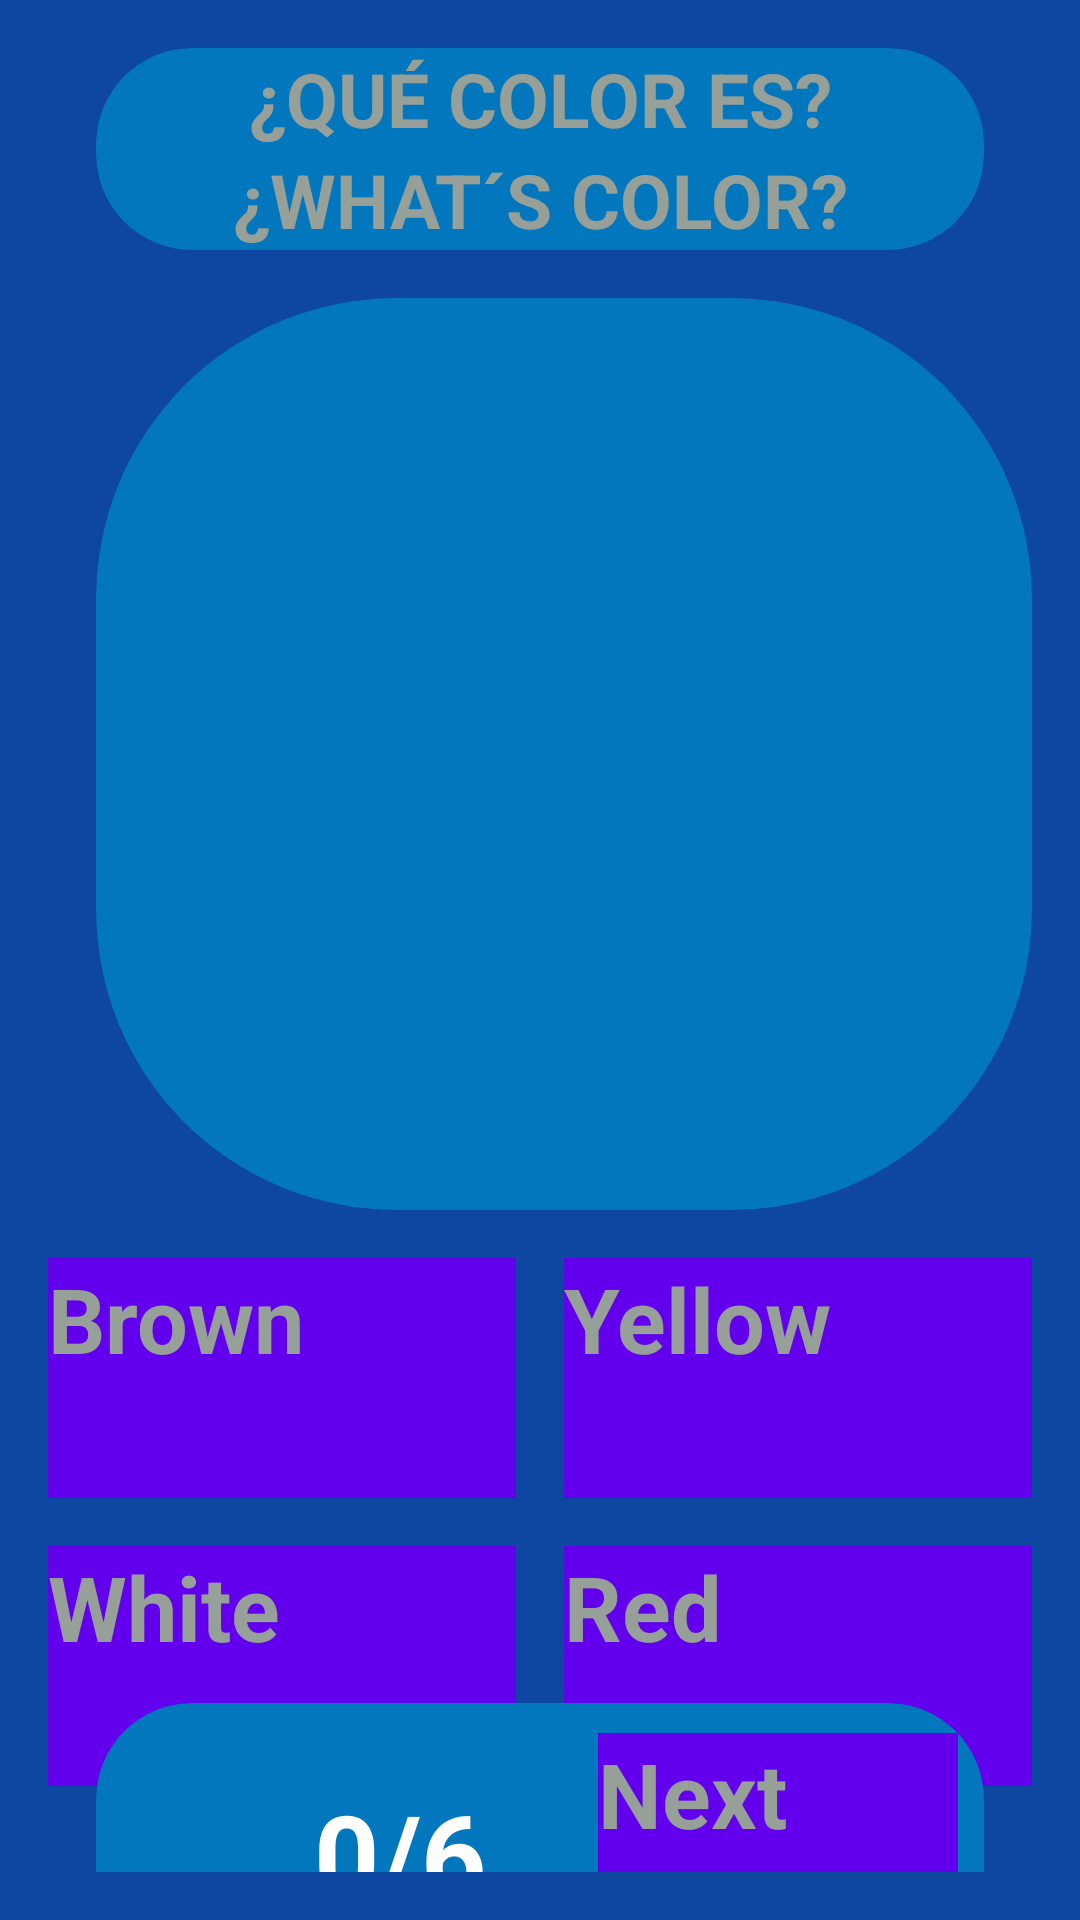

Reconstruct the res/layout file that produces this screen, plus the resources it refers to.
<!-- AndroidManifest.xml: application theme Theme.AppEnglish -->
<!-- res/layout/activity_play_color_brown.xml -->
<?xml version="1.0" encoding="utf-8"?>
<androidx.constraintlayout.widget.ConstraintLayout xmlns:android="http://schemas.android.com/apk/res/android"
    xmlns:app="http://schemas.android.com/apk/res-auto"
    xmlns:tools="http://schemas.android.com/tools"
    android:layout_width="match_parent"
    android:layout_height="match_parent"
    android:background="@color/background_app"
    android:paddingHorizontal="16dp"
    android:paddingVertical="16dp"
    tools:context=".ActivityPlayColorBrown">

    <androidx.cardview.widget.CardView
        android:id="@+id/viewText2"
        android:layout_width="match_parent"
        android:layout_height="wrap_content"
        android:layout_marginEnd="16dp"
        android:layout_marginStart="16dp"
        app:cardBackgroundColor="@color/todo_background_card"
        app:cardCornerRadius="32dp"
        app:layout_constraintStart_toStartOf="parent"
        tools:ignore="MissingConstraints">


        <androidx.appcompat.widget.LinearLayoutCompat
            android:layout_width="match_parent"
            android:layout_height="match_parent"
            android:gravity="center"
            android:orientation="vertical">

            <TextView
                android:layout_width="match_parent"
                android:layout_height="wrap_content"
                android:text="¿Qué color es?"
                android:textAllCaps="true"
                android:textColor="@color/title_text"
                android:textSize="25sp"
                android:textStyle="bold"
                android:gravity="center"
                />
            <TextView
                android:layout_width="match_parent"
                android:layout_height="wrap_content"
                android:text="¿what´s color?"
                android:textAllCaps="true"
                android:textColor="@color/title_text"
                android:textSize="25sp"
                android:textStyle="bold"
                android:gravity="center"/>

        </androidx.appcompat.widget.LinearLayoutCompat>
    </androidx.cardview.widget.CardView>

    <androidx.cardview.widget.CardView
        android:id="@+id/viewColorCard"
        android:layout_width="0dp"
        android:layout_height="wrap_content"
        android:layout_marginEnd="0dp"
        android:layout_marginStart="16dp"
        android:layout_marginTop="16dp"
        app:cardBackgroundColor="@color/todo_background_card"
        app:cardCornerRadius="100dp"
        app:layout_constraintStart_toStartOf="parent"
        app:layout_constraintEnd_toEndOf="parent"
        app:layout_constraintTop_toBottomOf="@id/viewText2"
        tools:ignore="MissingConstraints">

        <androidx.appcompat.widget.LinearLayoutCompat
            android:layout_width="match_parent"
            android:layout_height="wrap_content"
            android:gravity="center"
            android:orientation="vertical">

            <ImageView
                android:layout_width="300dp"
                android:layout_height="300dp"
                android:layout_marginBottom="8dp"
                android:src="@drawable/color_android"
                app:tint="@color/brown"
                android:layout_margin="@dimen/cardview_default_radius"
                />
        </androidx.appcompat.widget.LinearLayoutCompat>
    </androidx.cardview.widget.CardView>

    <Button
        android:id="@+id/btnPlayOptBrown"
        android:layout_width="0dp"
        android:layout_height="80dp"
        android:background="@color/button_1"
        android:text="@string/Cafe"
        android:layout_marginTop="16sp"
        android:layout_marginEnd="16sp"
        app:layout_constraintTop_toBottomOf="@id/viewColorCard"
        app:layout_constraintEnd_toStartOf="@id/btnPlayOptYellow"
        app:layout_constraintStart_toStartOf="parent"
        android:textColor="@color/title_text"
        android:textSize="30sp"
        android:textStyle="bold"/>

    <Button
        android:id="@+id/btnPlayOptYellow"
        android:layout_width="0dp"
        android:layout_height="80dp"
        android:background="@color/button_1"
        android:text="@string/Amarillo"
        android:layout_marginTop="16sp"
        app:layout_constraintTop_toBottomOf="@id/viewColorCard"
        app:layout_constraintEnd_toEndOf="parent"
        app:layout_constraintStart_toEndOf="@id/btnPlayOptBrown"
        android:textColor="@color/title_text"
        android:textSize="30sp"
        android:textStyle="bold"/>

    <Button
        android:id="@+id/btnPlayOptWhite"
        android:layout_width="0dp"
        android:layout_height="80dp"
        android:background="@color/button_1"
        android:text="@string/Blanco"
        android:layout_marginTop="16sp"
        app:layout_constraintTop_toBottomOf="@id/btnPlayOptBrown"
        app:layout_constraintStart_toStartOf= "parent"
        app:layout_constraintEnd_toStartOf="@id/btnPlayOptRed"
        android:textColor="@color/title_text"
        android:textSize="30sp"
        android:layout_marginEnd="16sp"
        android:textStyle="bold"/>

    <Button
        android:id="@+id/btnPlayOptRed"
        android:layout_width="0dp"
        android:layout_height="80dp"
        android:background="@color/button_1"
        android:text="@string/Rojo"
        android:layout_marginTop="16sp"
        app:layout_constraintTop_toBottomOf="@id/btnPlayOptYellow"
        app:layout_constraintEnd_toEndOf= "parent"
        app:layout_constraintStart_toEndOf="@id/btnPlayOptWhite"
        android:textColor="@color/title_text"
        android:textSize="30sp"
        android:textStyle="bold"/>

    <androidx.cardview.widget.CardView
        android:id="@+id/viewScore"
        android:layout_width="match_parent"
        android:layout_height="100dp"
        android:layout_marginEnd="16dp"
        android:layout_marginStart="16dp"
        android:layout_marginTop="16dp"
        app:cardBackgroundColor="@color/todo_background_card"
        app:cardCornerRadius="32dp"
        app:layout_constraintBottom_toBottomOf="parent"
        app:layout_constraintTop_toBottomOf="@id/btnPlayOptRed"

        >

        <androidx.appcompat.widget.LinearLayoutCompat
            android:layout_width="match_parent"
            android:layout_height="match_parent"
            android:gravity="center"
            android:orientation="horizontal">

            <ImageView
                android:layout_width="60dp"
                android:layout_height="60dp"
                android:layout_marginBottom="8dp"
                android:src="@drawable/like"
                android:layout_margin="@dimen/cardview_default_radius"
                />
            <TextView
                android:id="@+id/tvScoreGood"
                android:layout_width="wrap_content"
                android:layout_height="wrap_content"
                android:text="0"
                android:textColor="@color/white"
                android:textSize="38sp"
                android:textStyle="bold" />

            <TextView

                android:layout_width="wrap_content"
                android:layout_height="wrap_content"
                android:text="/6    "
                android:textColor="@color/white"
                android:textSize="38sp"
                android:textStyle="bold" />

            <Button
                android:id="@+id/btnPlayNext"
                android:layout_width="120dp"
                android:layout_height="80dp"
                android:background="@color/button_1"
                android:text="@string/Siguiente"
                android:textColor="@color/title_text"
                android:textSize="30sp"
                android:textStyle="bold"/>

        </androidx.appcompat.widget.LinearLayoutCompat>
    </androidx.cardview.widget.CardView>

</androidx.constraintlayout.widget.ConstraintLayout>
<!-- resources referenced by this layout -->
<resources>
  <color name="background_app">#0D47A1</color>
  <color name="brown">#775429</color>
  <color name="button_1">#FF6200EE</color>
  <color name="title_text">#96A098</color>
  <color name="todo_background_card">#0277BD</color>
  <color name="white">#FFFFFFFF</color>
  <string name="Amarillo">Yellow</string>
  <string name="Blanco">White</string>
  <string name="Cafe">Brown</string>
  <string name="Rojo">Red</string>
  <string name="Siguiente">Next</string>
  <style name="Theme.AppEnglish" parent="Base.Theme.AppEnglish">
          
          <item name="android:navigationBarColor">@android:color/transparent</item>
          <item name="android:statusBarColor">@android:color/transparent</item>
          <item name="android:windowLightStatusBar">?attr/isLightTheme</item>
      </style>
</resources>
